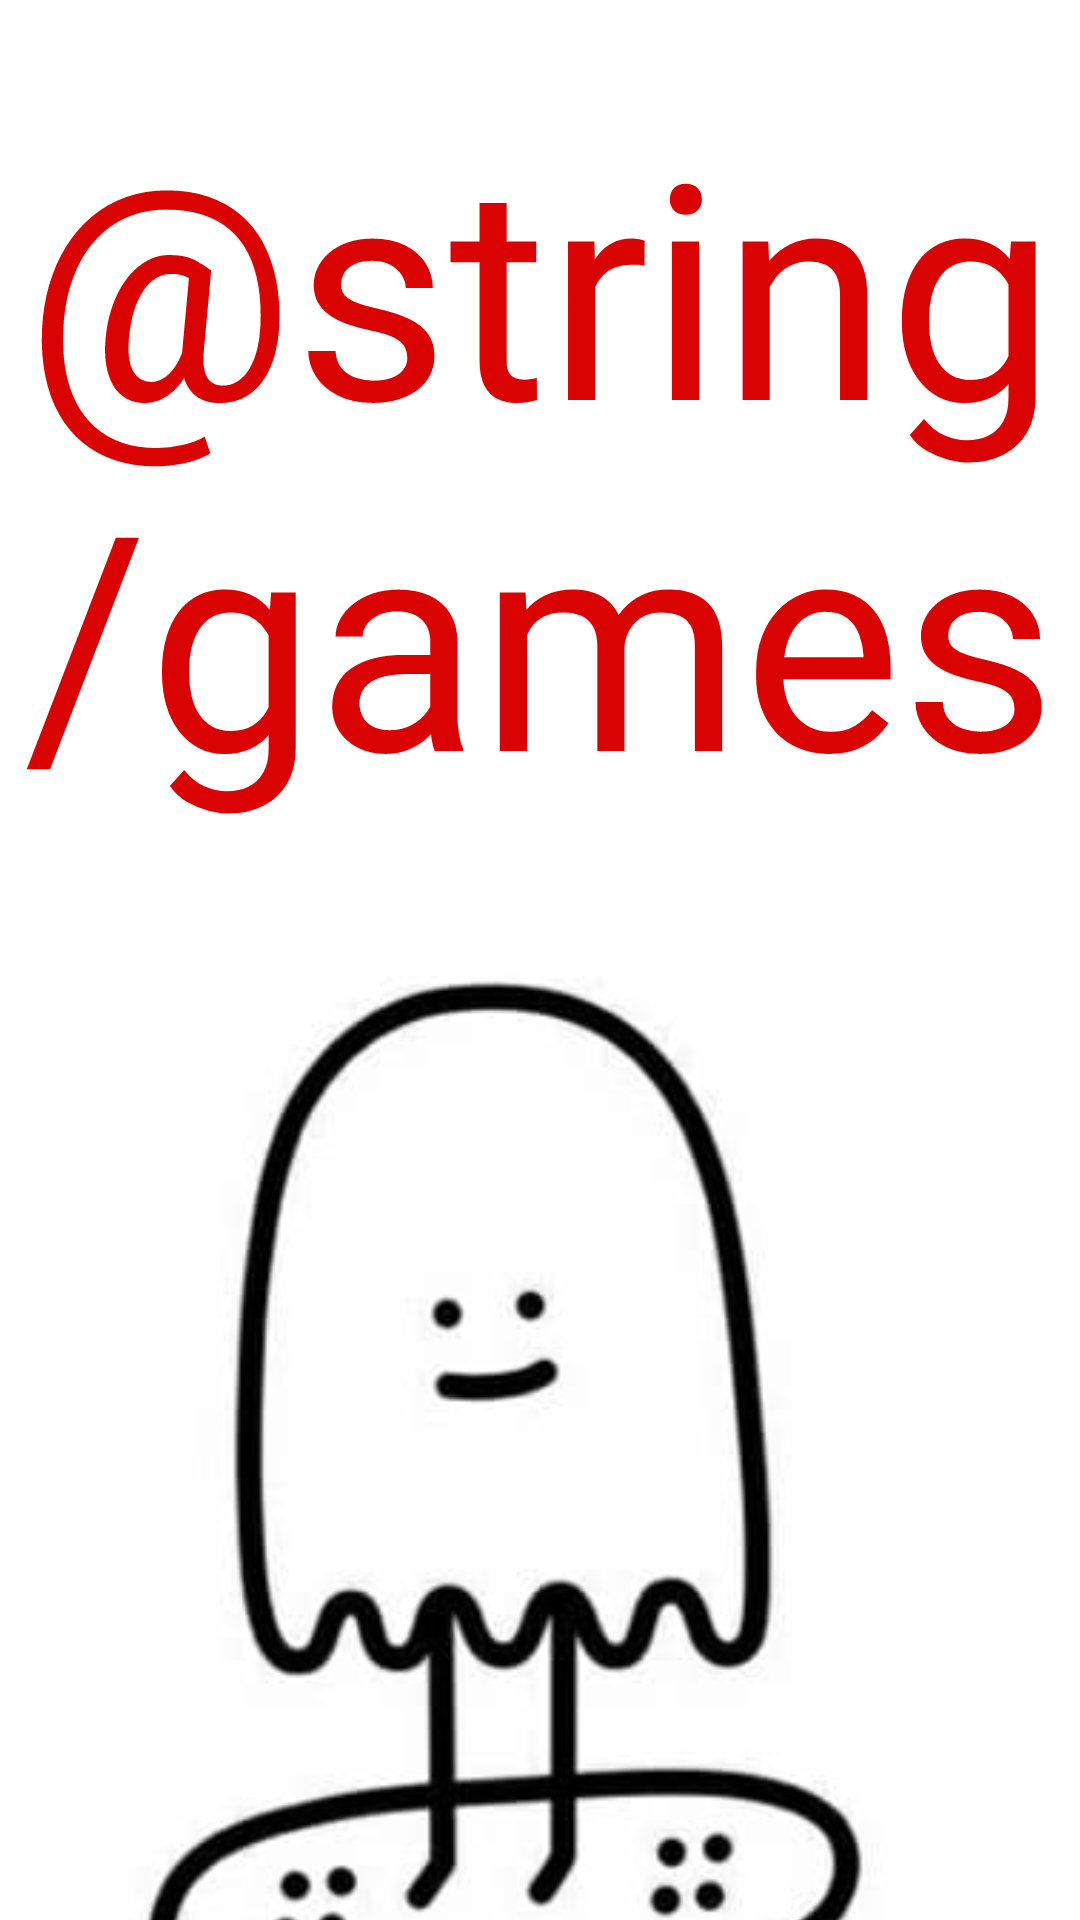

Here is an Android app screen rendered from its layout file. Give the layout XML and the strings, colors and styles it references.
<!-- AndroidManifest.xml: application theme Theme.AndroidesAppC -->
<!-- res/layout/activity_main_splash.xml -->
<?xml version="1.0" encoding="utf-8"?>
<androidx.constraintlayout.widget.ConstraintLayout xmlns:android="http://schemas.android.com/apk/res/android"
    xmlns:app="http://schemas.android.com/apk/res-auto"
    xmlns:tools="http://schemas.android.com/tools"
    android:layout_width="match_parent"
    android:background="@color/white"
    android:layout_height="match_parent"
    tools:context=".MainActivitySplash">

    <TextView
        android:id="@+id/textViewGames"
        android:layout_width="match_parent"
        android:layout_height="wrap_content"
        android:gravity="center"
        android:text="@string/games"
        android:textColor="#DA0303"
        android:textSize="100sp"
        app:layout_constraintBottom_toBottomOf="parent"
        app:layout_constraintEnd_toEndOf="parent"
        app:layout_constraintHorizontal_bias="0.0"
        app:layout_constraintStart_toStartOf="parent"
        app:layout_constraintTop_toTopOf="parent"
        app:layout_constraintVertical_bias="0.071" />

    <ImageView
        android:id="@+id/imageView"
        android:layout_width="399dp"
        android:layout_height="387dp"
        android:layout_marginTop="40dp"
        android:src="@drawable/fm"
        app:layout_constraintEnd_toEndOf="parent"
        app:layout_constraintHorizontal_bias="0.488"
        app:layout_constraintStart_toStartOf="parent"
        app:layout_constraintTop_toBottomOf="@+id/textViewGames" />

    <TextView
        android:layout_width="match_parent"
        android:layout_height="wrap_content"
        android:fontFamily="sans-serif-condensed-light"
        android:text="@string/dont"
        android:textColor="@color/black"
        android:textSize="40sp"
        app:layout_constraintBottom_toBottomOf="parent"
        app:layout_constraintStart_toStartOf="parent"
        app:layout_constraintTop_toBottomOf="@+id/imageView"
        android:gravity="center"/>


</androidx.constraintlayout.widget.ConstraintLayout>
<!-- resources referenced by this layout -->
<resources>
  <!-- drawable fm: jpg bitmap (drawable, 8542 bytes) -->
  <style name="Theme.AndroidesAppC" parent="Theme.MaterialComponents.DayNight.DarkActionBar">
          
          <item name="colorPrimary">@color/purple_500</item>
          <item name="colorPrimaryVariant">@color/purple_700</item>
          <item name="colorOnPrimary">@color/white</item>
          
          <item name="colorSecondary">@color/teal_200</item>
          <item name="colorSecondaryVariant">@color/teal_700</item>
          <item name="colorOnSecondary">@color/black</item>
          
          <item name="android:statusBarColor" tools:targetApi="l">?attr/colorPrimaryVariant</item>
          
      </style>
  <!-- not gathered from this repository: default colours our renderer supplied (Android Studio template values) -->
  <color name="purple_500">#FF6200EE</color>
  <color name="purple_700">#FF3700B3</color>
  <color name="teal_200">#FF03DAC5</color>
  <color name="teal_700">#FF018786</color>
  <color name="black">#FF000000</color>
  <color name="white">#FFFFFFFF</color>
</resources>
